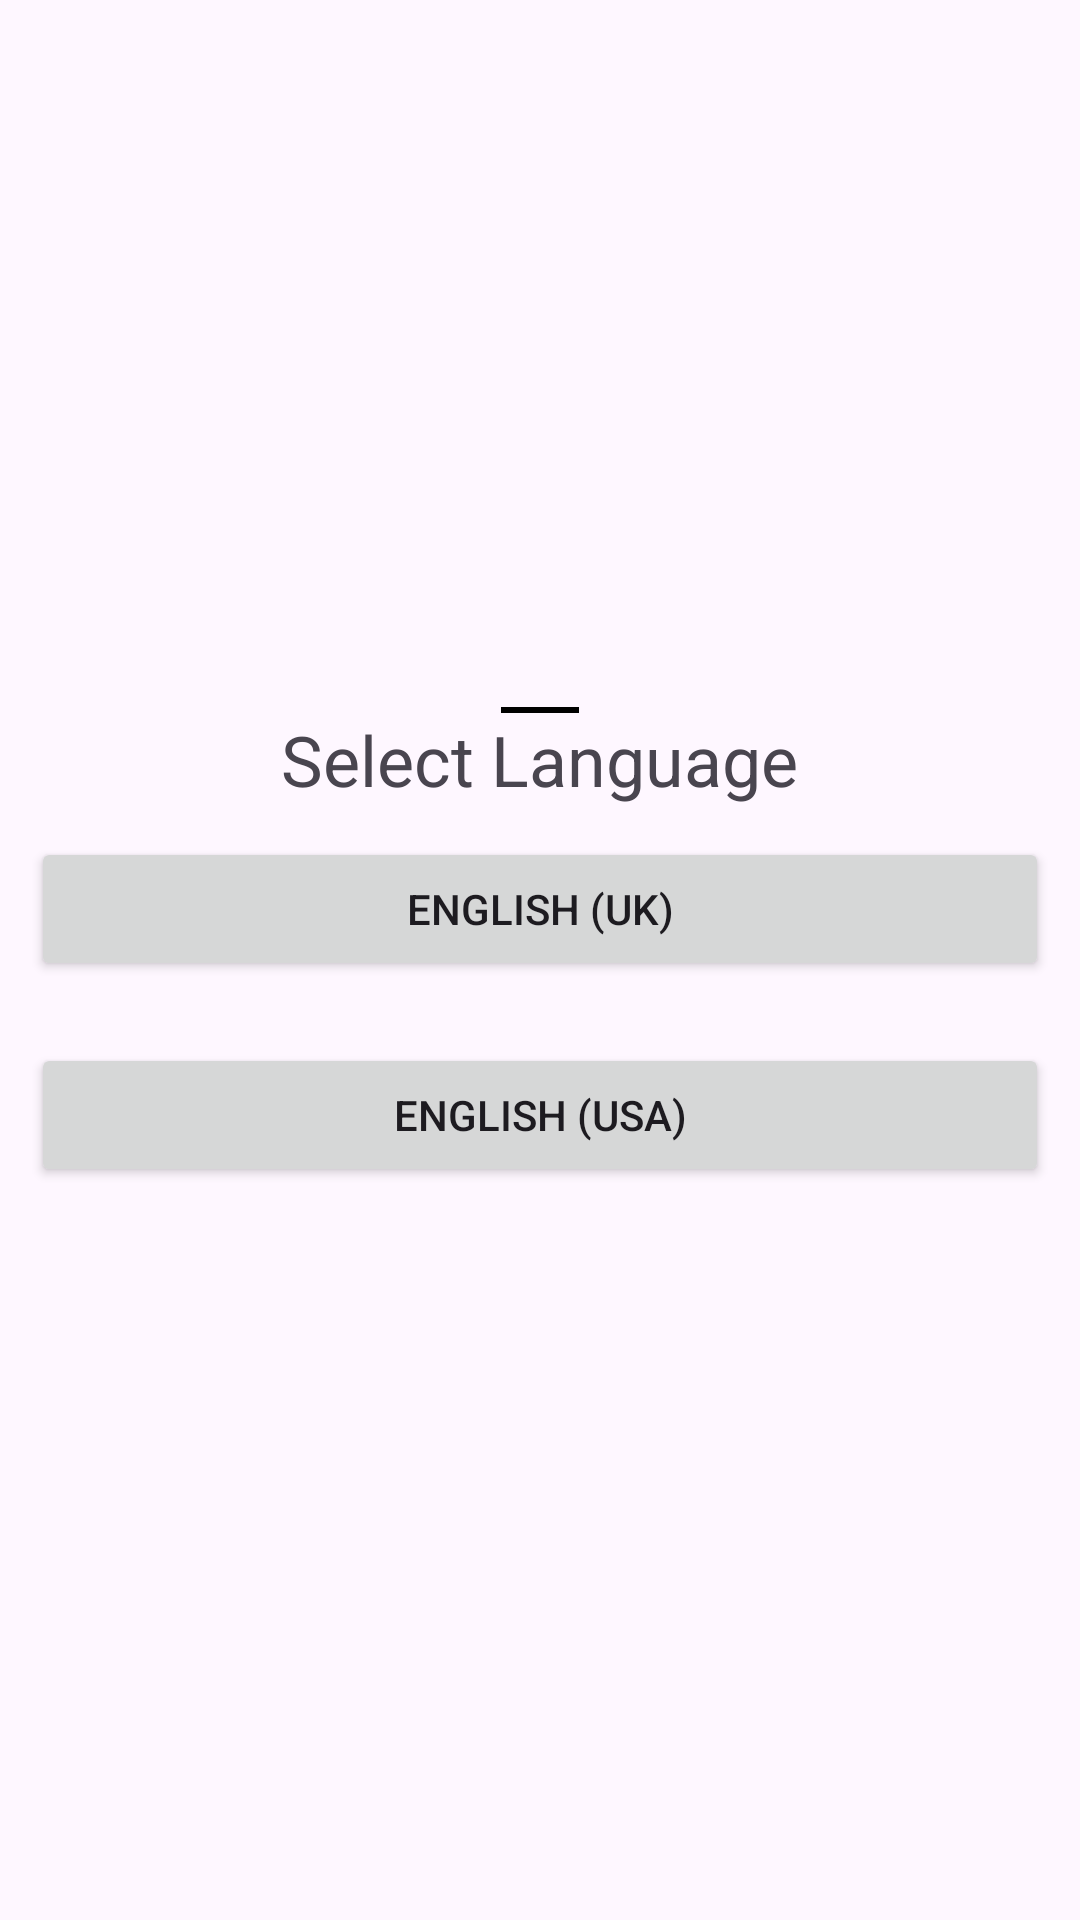

The Android layout XML behind this screen, and the referenced resources:
<!-- AndroidManifest.xml: application theme Theme.FinalProject -->
<!-- res/layout/bottom_sheet_language.xml -->
<?xml version="1.0" encoding="utf-8"?>
<LinearLayout
    xmlns:android="http://schemas.android.com/apk/res/android"
    android:layout_width="match_parent"
    android:layout_height="195dp"
    android:gravity="center"
    android:orientation="vertical">

    <View
        android:layout_width="26dp"
        android:layout_height="2dp"
        android:layout_marginTop="2dp"
        android:layout_gravity="center"
        android:background="@color/black" />

    <TextView
        android:layout_width="wrap_content"
        android:layout_height="wrap_content"
        android:text="Select Language"
        android:layout_gravity="center"
        android:textSize="23.40dp"/>

    <Button
        android:id="@+id/btnEnglishUK"
        android:layout_width="match_parent"
        android:layout_height="wrap_content"
        android:layout_margin="10.40dp"
        android:text="English (UK)" />

    <Button
        android:id="@+id/btnEnglishUSA"
        android:layout_width="match_parent"
        android:layout_height="wrap_content"
        android:layout_margin="10.40dp"
        android:text="English (USA)" />

</LinearLayout>
<!-- resources referenced by this layout -->
<resources>
  <color name="black">#FF000000</color>
  <style name="Theme.FinalProject" parent="Base.Theme.FinalProject" />
  <style name="Base.Theme.FinalProject" parent="Theme.Material3.DayNight.NoActionBar">
          
          
          <item name="android:statusBarColor">@color/statusBarColor</item>
          <item name="windowActionBar">false</item>
          <item name="windowNoTitle">true</item>
          <item name="actionOverflowButtonStyle">@style/ThreeDotsColor</item>
          <item name="colorPrimary">@color/lavender</item>
          <item name="colorPrimaryVariant">@color/lavender</item>
          <item name="colorOnPrimary">@color/white</item>
  
      </style>
  <color name="statusBarColor">#4B4A4A</color>
  <style name="ThreeDotsColor" parent="Widget.AppCompat.ActionButton.Overflow">
          <item name="tint">@color/white</item>
      </style>
  <color name="lavender">#8692f7</color>
  <color name="white">#FFFFFFFF</color>
</resources>
